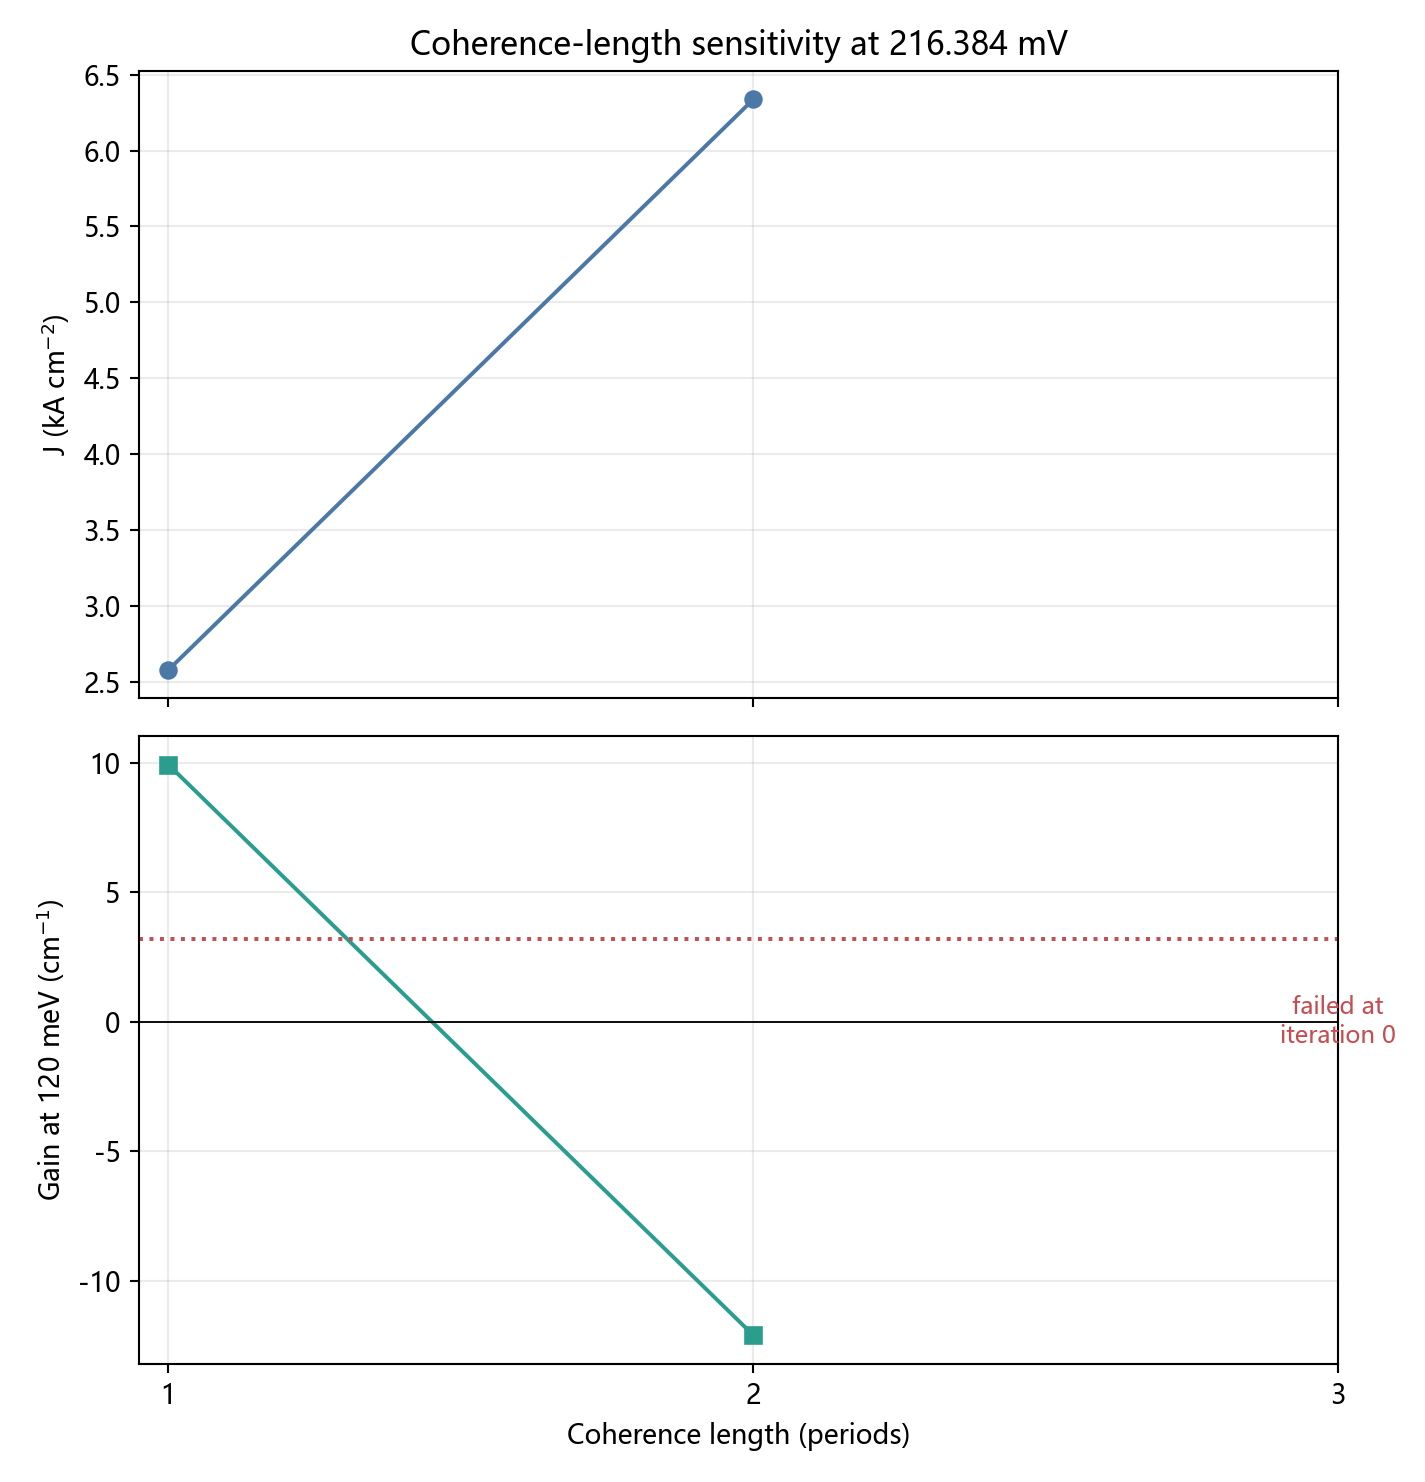

The file beside this chart, header and first rows:
coherence_periods, current_A_cm2, gain_at_120meV_per_cm, effective_electron_temperature_K
1.000000000000000000e+00, 2.577719999999999800e+03, 9.934568999999999761e+00, 1.456720000000000027e+03
2.000000000000000000e+00, 6.337090000000000146e+03, -1.210820000000000007e+01, 2.911639999999999873e+03
3.000000000000000000e+00, nan, nan, nan
